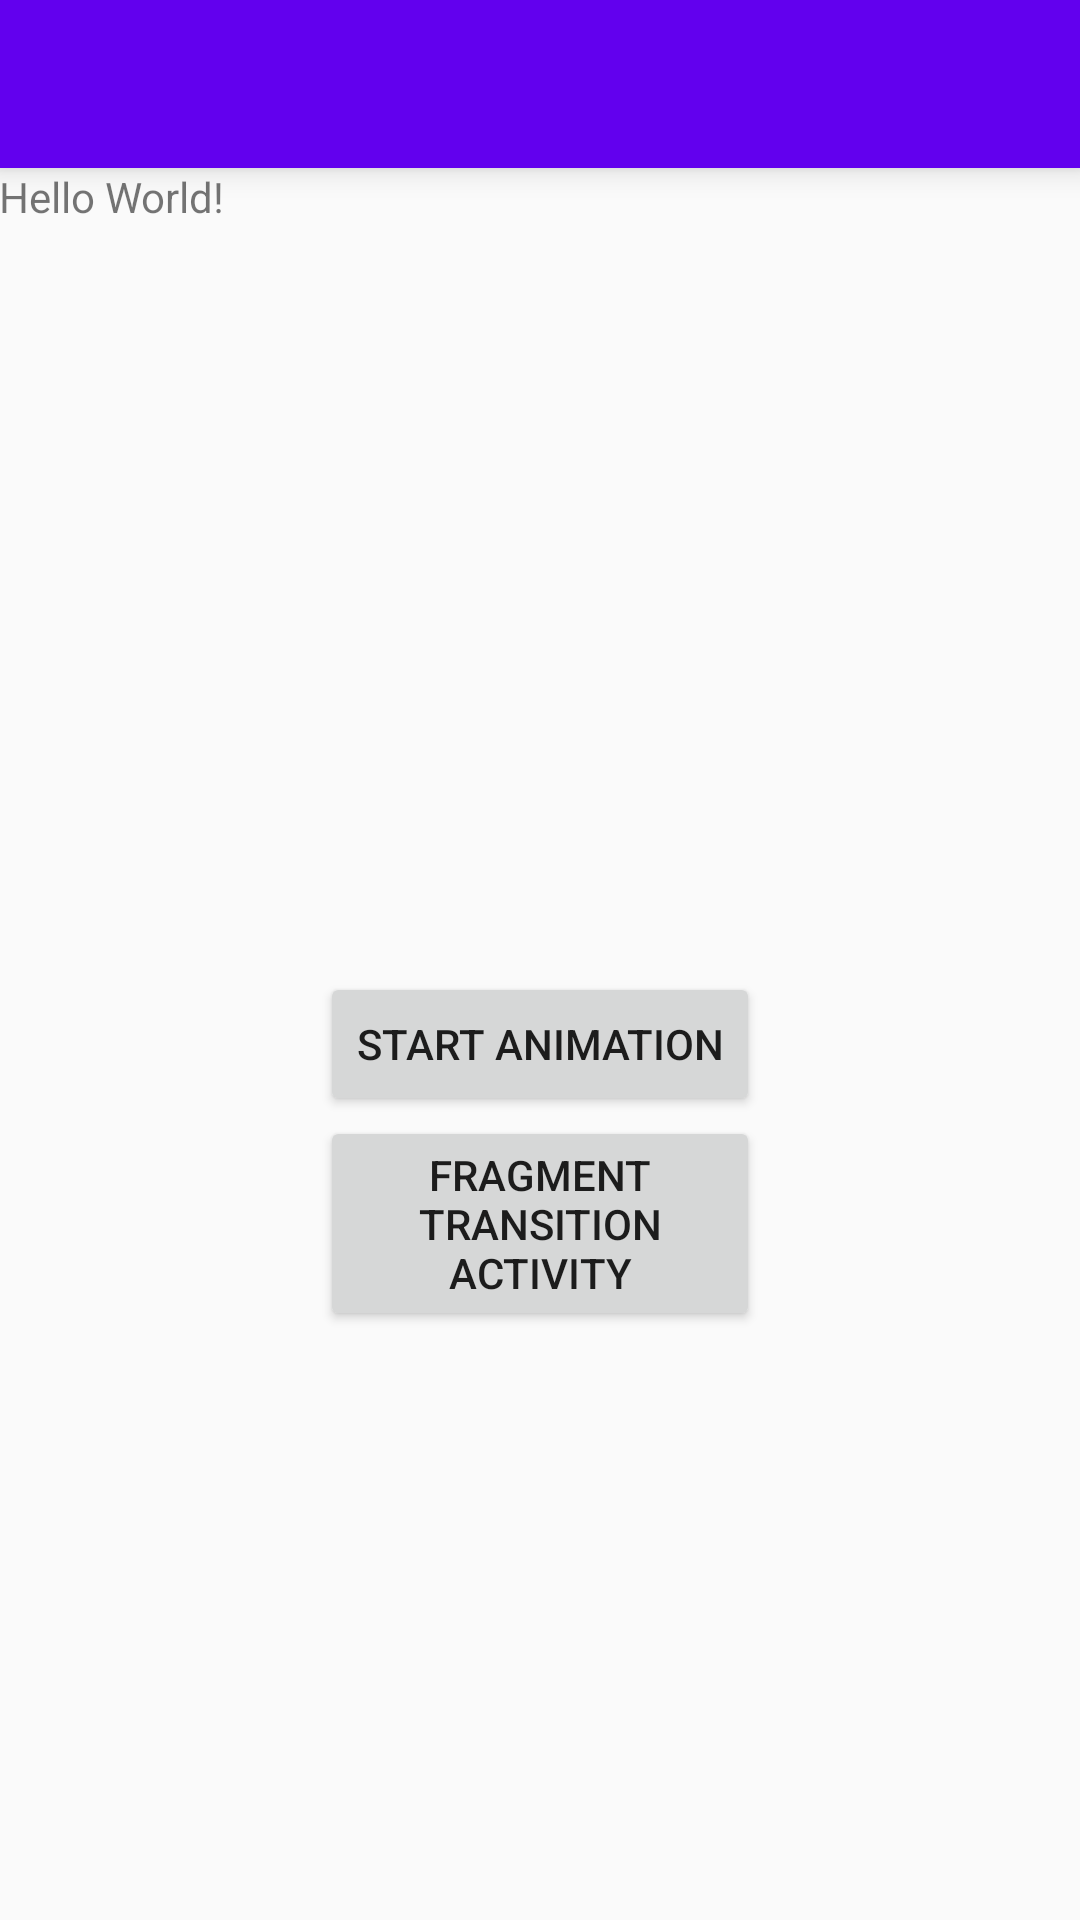

Layout XML and referenced resources for this Android screen:
<!-- AndroidManifest.xml: application theme AppTheme -->
<!-- res/layout/activity_main.xml -->
<?xml version="1.0" encoding="utf-8"?>
<RelativeLayout xmlns:android="http://schemas.android.com/apk/res/android"
    xmlns:tools="http://schemas.android.com/tools" android:layout_width="match_parent"
    android:layout_height="match_parent">
<RelativeLayout
    android:layout_width="match_parent"
    android:layout_height="match_parent" android:paddingLeft="@dimen/activity_horizontal_margin"
    android:paddingRight="@dimen/activity_horizontal_margin"
    android:paddingTop="@dimen/activity_vertical_margin"
    android:paddingBottom="@dimen/activity_vertical_margin"
    android:layout_below="@+id/toolbar" tools:context=".MainActivity">

    <TextView android:text="Hello World!" android:layout_width="wrap_content"
        android:layout_height="wrap_content" />

    <Button
        android:layout_width="wrap_content"
        android:layout_height="wrap_content"
        android:text="@string/StartAnimation"
        android:id="@+id/button"
        android:layout_centerVertical="true"
        android:layout_centerHorizontal="true" />

    <Button
        android:layout_width="wrap_content"
        android:layout_height="wrap_content"
        android:text="@string/fragmenttransitionbutton"
        android:id="@+id/button2"
        android:layout_below="@+id/button"
        android:layout_alignStart="@+id/button"
        android:layout_alignEnd="@+id/button" />


</RelativeLayout>
    <Toolbar android:id="@+id/toolbar"
        style="@style/AppTheme"
        android:layout_width="match_parent"
        android:layout_height="?android:attr/actionBarSize"
        android:elevation="6dp"
        android:background="@color/colorPrimary" />
</RelativeLayout>
<!-- resources referenced by this layout -->
<resources>
  <string name="StartAnimation">Start Animation</string>
  <string name="fragmenttransitionbutton">Fragment Transition Activity</string>
  <style name="AppTheme" parent="@style/Theme.AppCompat.Light.NoActionBar">
          
          <item name="colorPrimary">@color/colorPrimary</item>
          <item name="colorPrimaryDark">@color/colorPrimaryDark</item>
          <item name="colorAccent">@color/colorAccent</item>
          <item name="android:windowContentTransitions">true</item>
          <item name="android:windowAllowEnterTransitionOverlap">true</item>
          <item name="android:windowAllowReturnTransitionOverlap">true</item>
      </style>
  <!-- not gathered from this repository: default colours our renderer supplied (Android Studio template values) -->
  <color name="colorPrimary">#FF6200EE</color>
  <color name="colorPrimaryDark">#FF3700B3</color>
  <color name="colorAccent">#FF03DAC5</color>
</resources>
